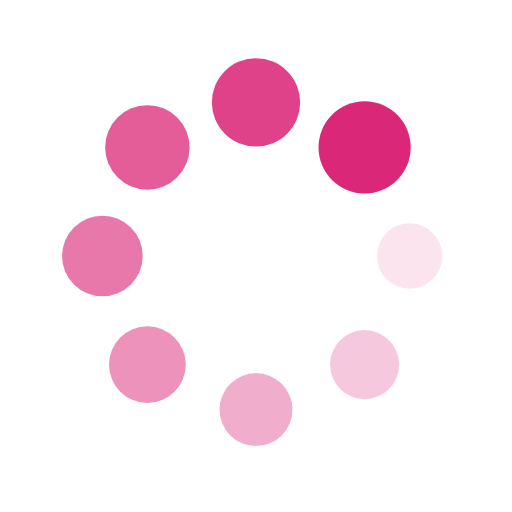
t = 0.00 s
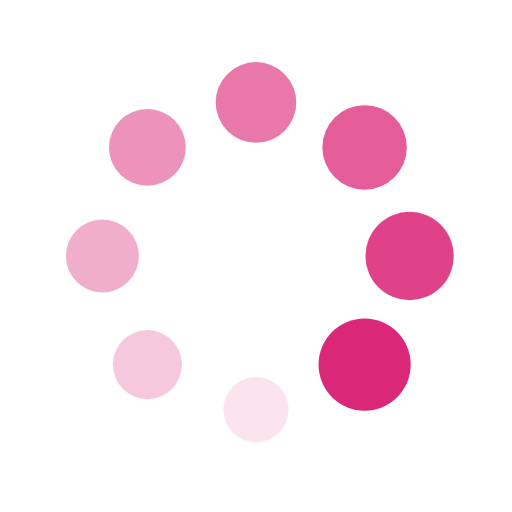
t = 0.25 s
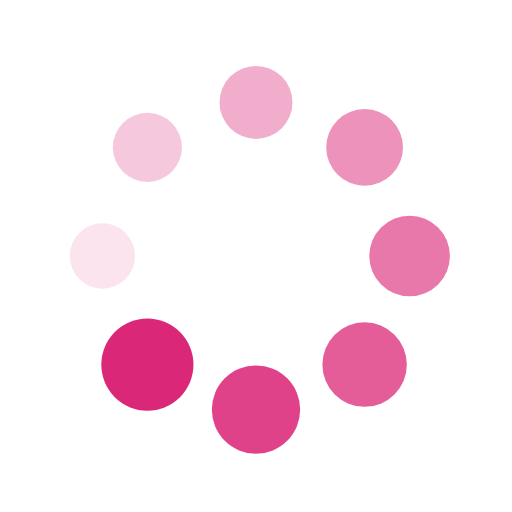
t = 0.50 s
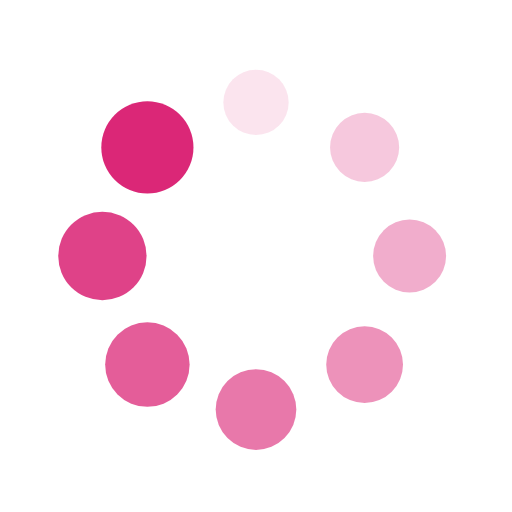
t = 0.75 s

The animated SVG that drew these frames (rendered in a browser with its animation timeline set to each time). Animation: 16 SMIL elements (animate=8,animateTransform=8); one cycle of 1.00 s, repeats indefinitely.

<svg xmlns="http://www.w3.org/2000/svg" viewBox="0 0 100 100" preserveAspectRatio="xMidYMid" width="200" height="200" style="shape-rendering: auto; display: block; background: rgb(255, 255, 255);" xmlns:xlink="http://www.w3.org/1999/xlink"><g><g transform="translate(80,50)">
<g transform="rotate(0)">
<circle fill-opacity="1" fill="#db2777" r="6" cy="0" cx="0">
  <animateTransform repeatCount="indefinite" dur="1s" keyTimes="0;1" values="1.5 1.5;1 1" begin="-0.875s" type="scale" attributeName="transform"></animateTransform>
  <animate begin="-0.875s" values="1;0" repeatCount="indefinite" dur="1s" keyTimes="0;1" attributeName="fill-opacity"></animate>
</circle>
</g>
</g><g transform="translate(71.21320343559643,71.21320343559643)">
<g transform="rotate(45)">
<circle fill-opacity="0.875" fill="#db2777" r="6" cy="0" cx="0">
  <animateTransform repeatCount="indefinite" dur="1s" keyTimes="0;1" values="1.5 1.5;1 1" begin="-0.75s" type="scale" attributeName="transform"></animateTransform>
  <animate begin="-0.75s" values="1;0" repeatCount="indefinite" dur="1s" keyTimes="0;1" attributeName="fill-opacity"></animate>
</circle>
</g>
</g><g transform="translate(50,80)">
<g transform="rotate(90)">
<circle fill-opacity="0.75" fill="#db2777" r="6" cy="0" cx="0">
  <animateTransform repeatCount="indefinite" dur="1s" keyTimes="0;1" values="1.5 1.5;1 1" begin="-0.625s" type="scale" attributeName="transform"></animateTransform>
  <animate begin="-0.625s" values="1;0" repeatCount="indefinite" dur="1s" keyTimes="0;1" attributeName="fill-opacity"></animate>
</circle>
</g>
</g><g transform="translate(28.786796564403577,71.21320343559643)">
<g transform="rotate(135)">
<circle fill-opacity="0.625" fill="#db2777" r="6" cy="0" cx="0">
  <animateTransform repeatCount="indefinite" dur="1s" keyTimes="0;1" values="1.5 1.5;1 1" begin="-0.5s" type="scale" attributeName="transform"></animateTransform>
  <animate begin="-0.5s" values="1;0" repeatCount="indefinite" dur="1s" keyTimes="0;1" attributeName="fill-opacity"></animate>
</circle>
</g>
</g><g transform="translate(20,50.00000000000001)">
<g transform="rotate(180)">
<circle fill-opacity="0.5" fill="#db2777" r="6" cy="0" cx="0">
  <animateTransform repeatCount="indefinite" dur="1s" keyTimes="0;1" values="1.5 1.5;1 1" begin="-0.375s" type="scale" attributeName="transform"></animateTransform>
  <animate begin="-0.375s" values="1;0" repeatCount="indefinite" dur="1s" keyTimes="0;1" attributeName="fill-opacity"></animate>
</circle>
</g>
</g><g transform="translate(28.78679656440357,28.786796564403577)">
<g transform="rotate(225)">
<circle fill-opacity="0.375" fill="#db2777" r="6" cy="0" cx="0">
  <animateTransform repeatCount="indefinite" dur="1s" keyTimes="0;1" values="1.5 1.5;1 1" begin="-0.25s" type="scale" attributeName="transform"></animateTransform>
  <animate begin="-0.25s" values="1;0" repeatCount="indefinite" dur="1s" keyTimes="0;1" attributeName="fill-opacity"></animate>
</circle>
</g>
</g><g transform="translate(49.99999999999999,20)">
<g transform="rotate(270)">
<circle fill-opacity="0.25" fill="#db2777" r="6" cy="0" cx="0">
  <animateTransform repeatCount="indefinite" dur="1s" keyTimes="0;1" values="1.5 1.5;1 1" begin="-0.125s" type="scale" attributeName="transform"></animateTransform>
  <animate begin="-0.125s" values="1;0" repeatCount="indefinite" dur="1s" keyTimes="0;1" attributeName="fill-opacity"></animate>
</circle>
</g>
</g><g transform="translate(71.21320343559643,28.78679656440357)">
<g transform="rotate(315)">
<circle fill-opacity="0.125" fill="#db2777" r="6" cy="0" cx="0">
  <animateTransform repeatCount="indefinite" dur="1s" keyTimes="0;1" values="1.5 1.5;1 1" begin="0s" type="scale" attributeName="transform"></animateTransform>
  <animate begin="0s" values="1;0" repeatCount="indefinite" dur="1s" keyTimes="0;1" attributeName="fill-opacity"></animate>
</circle>
</g>
</g><g></g></g><!-- [ldio] generated by https://loading.io --></svg>
